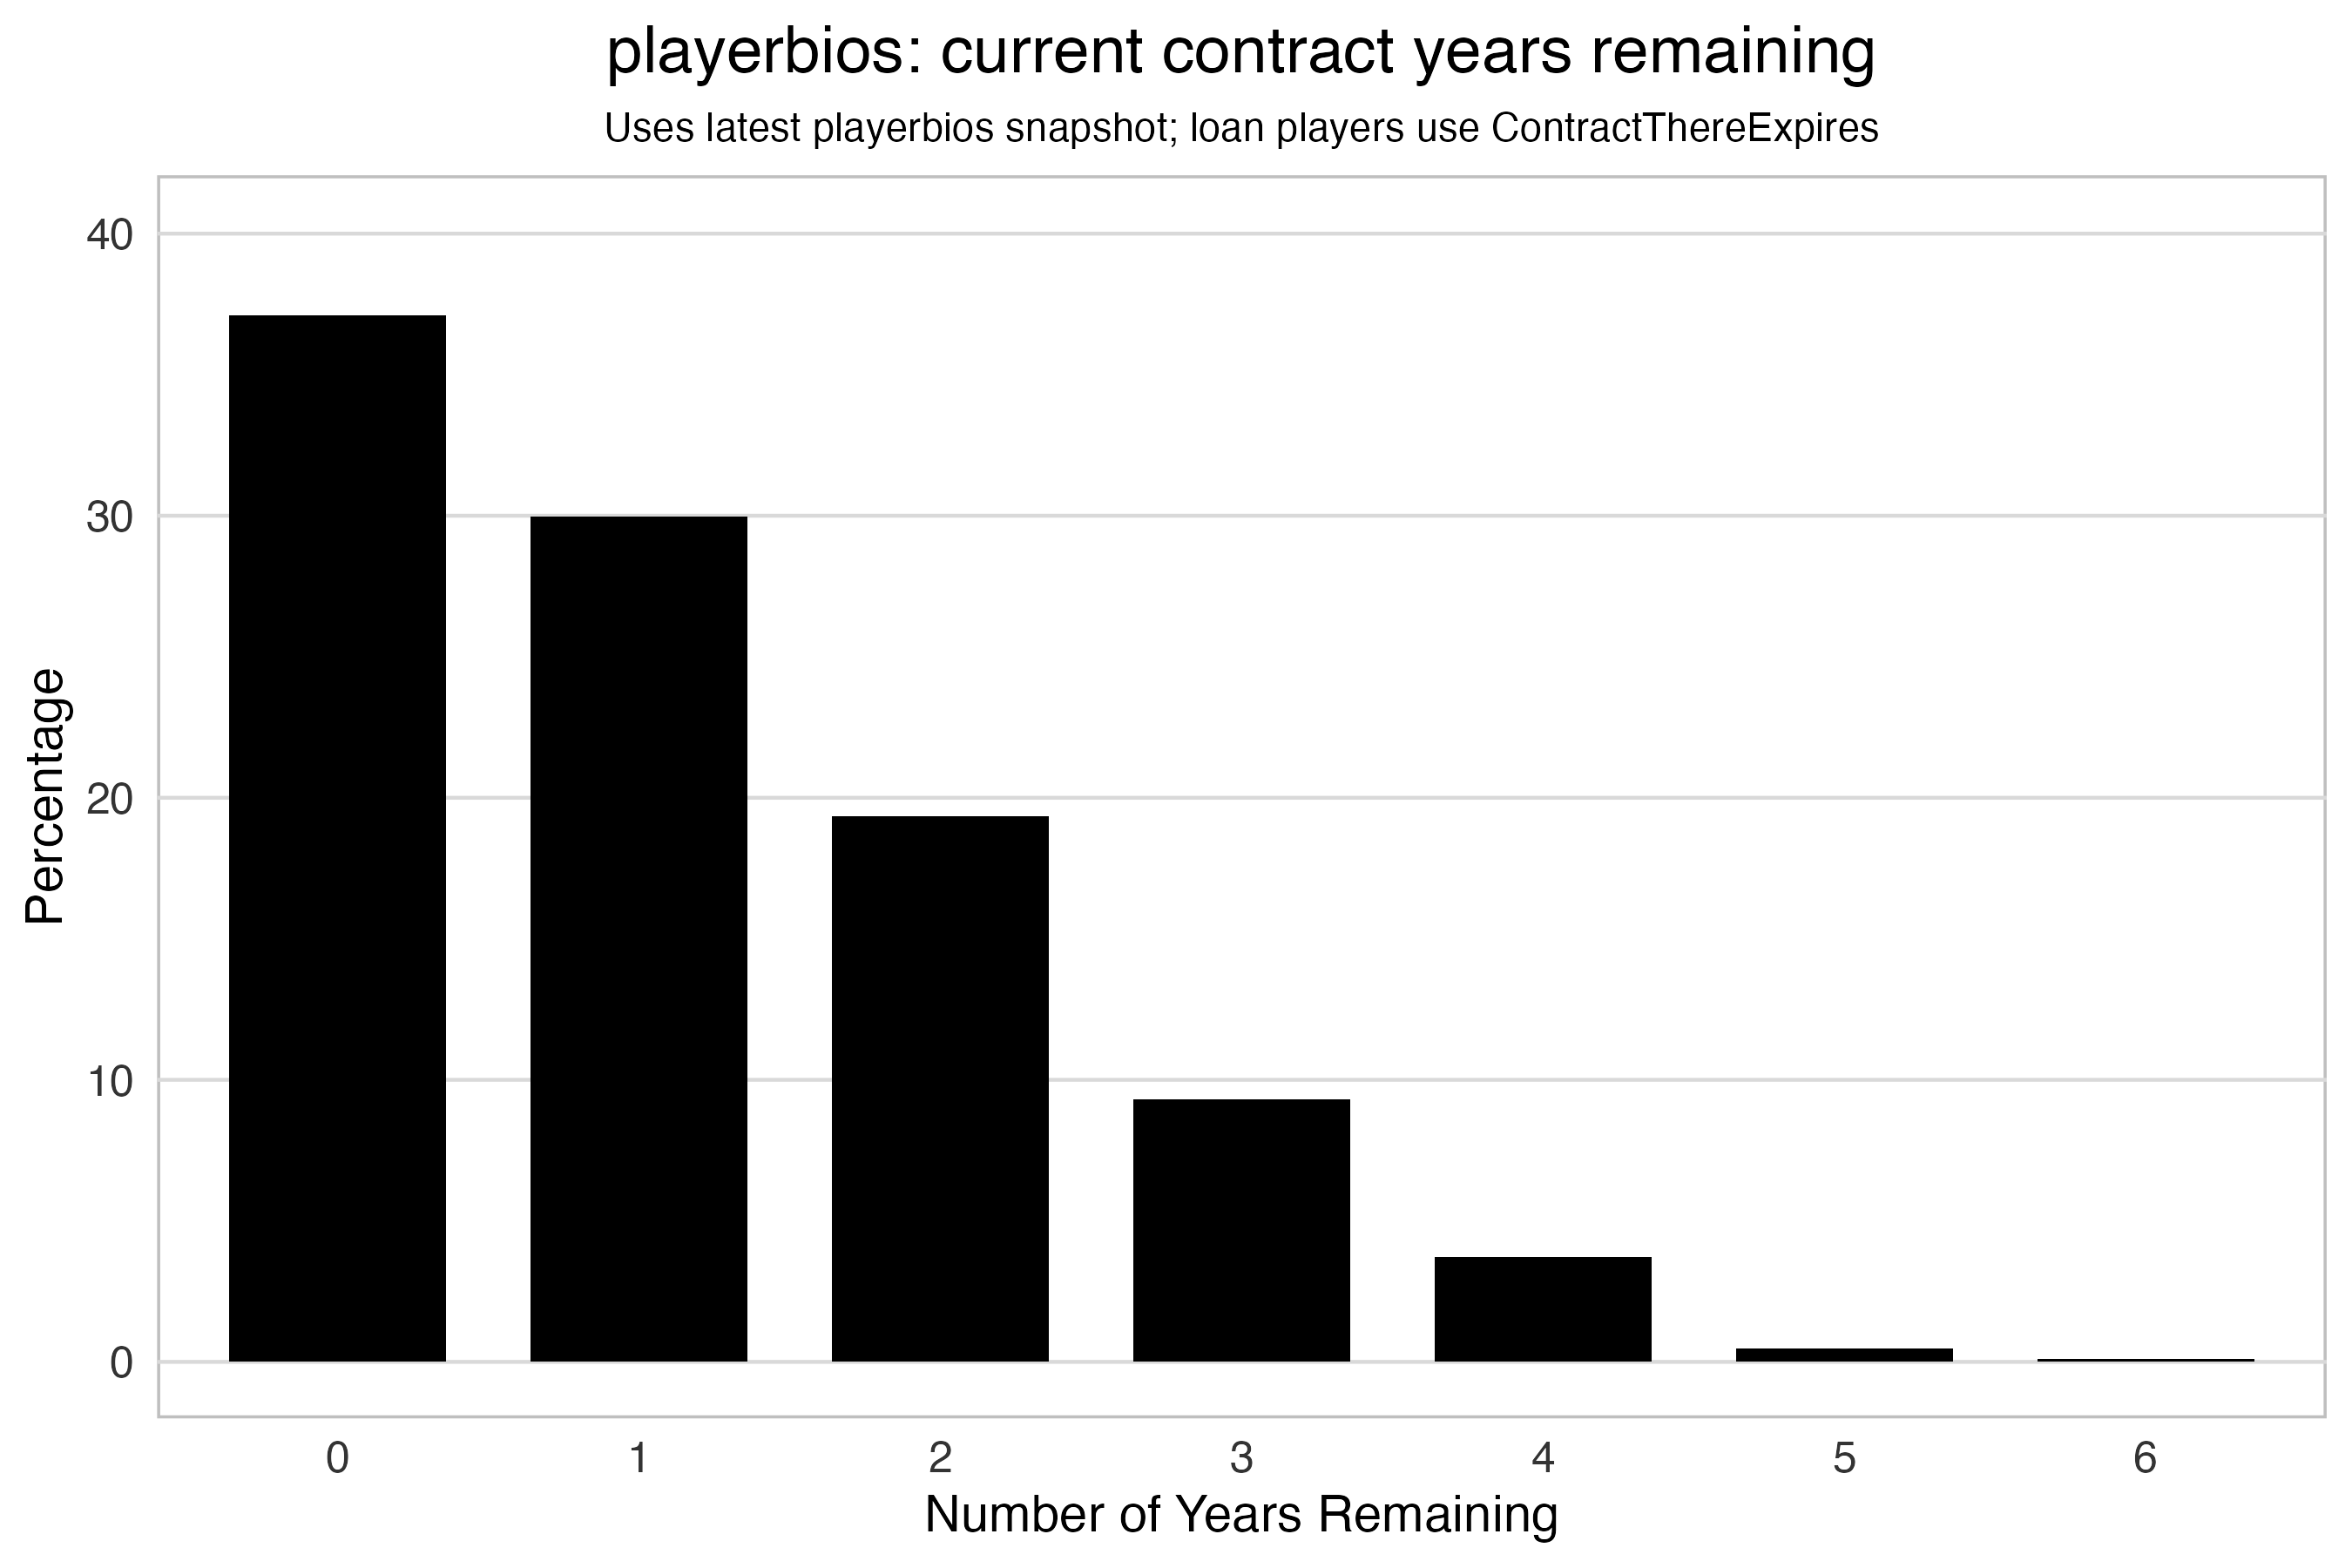

The data file committed next to this chart (first rows):
sample_name, years_remaining, n, pct
playerbios, 0, 8863, 37.1
playerbios, 1, 7163, 29.98
playerbios, 2, 4625, 19.36
playerbios, 3, 2221, 9.297
playerbios, 4, 885, 3.704
playerbios, 5, 110, 0.4604
playerbios, 6, 23, 0.09627
